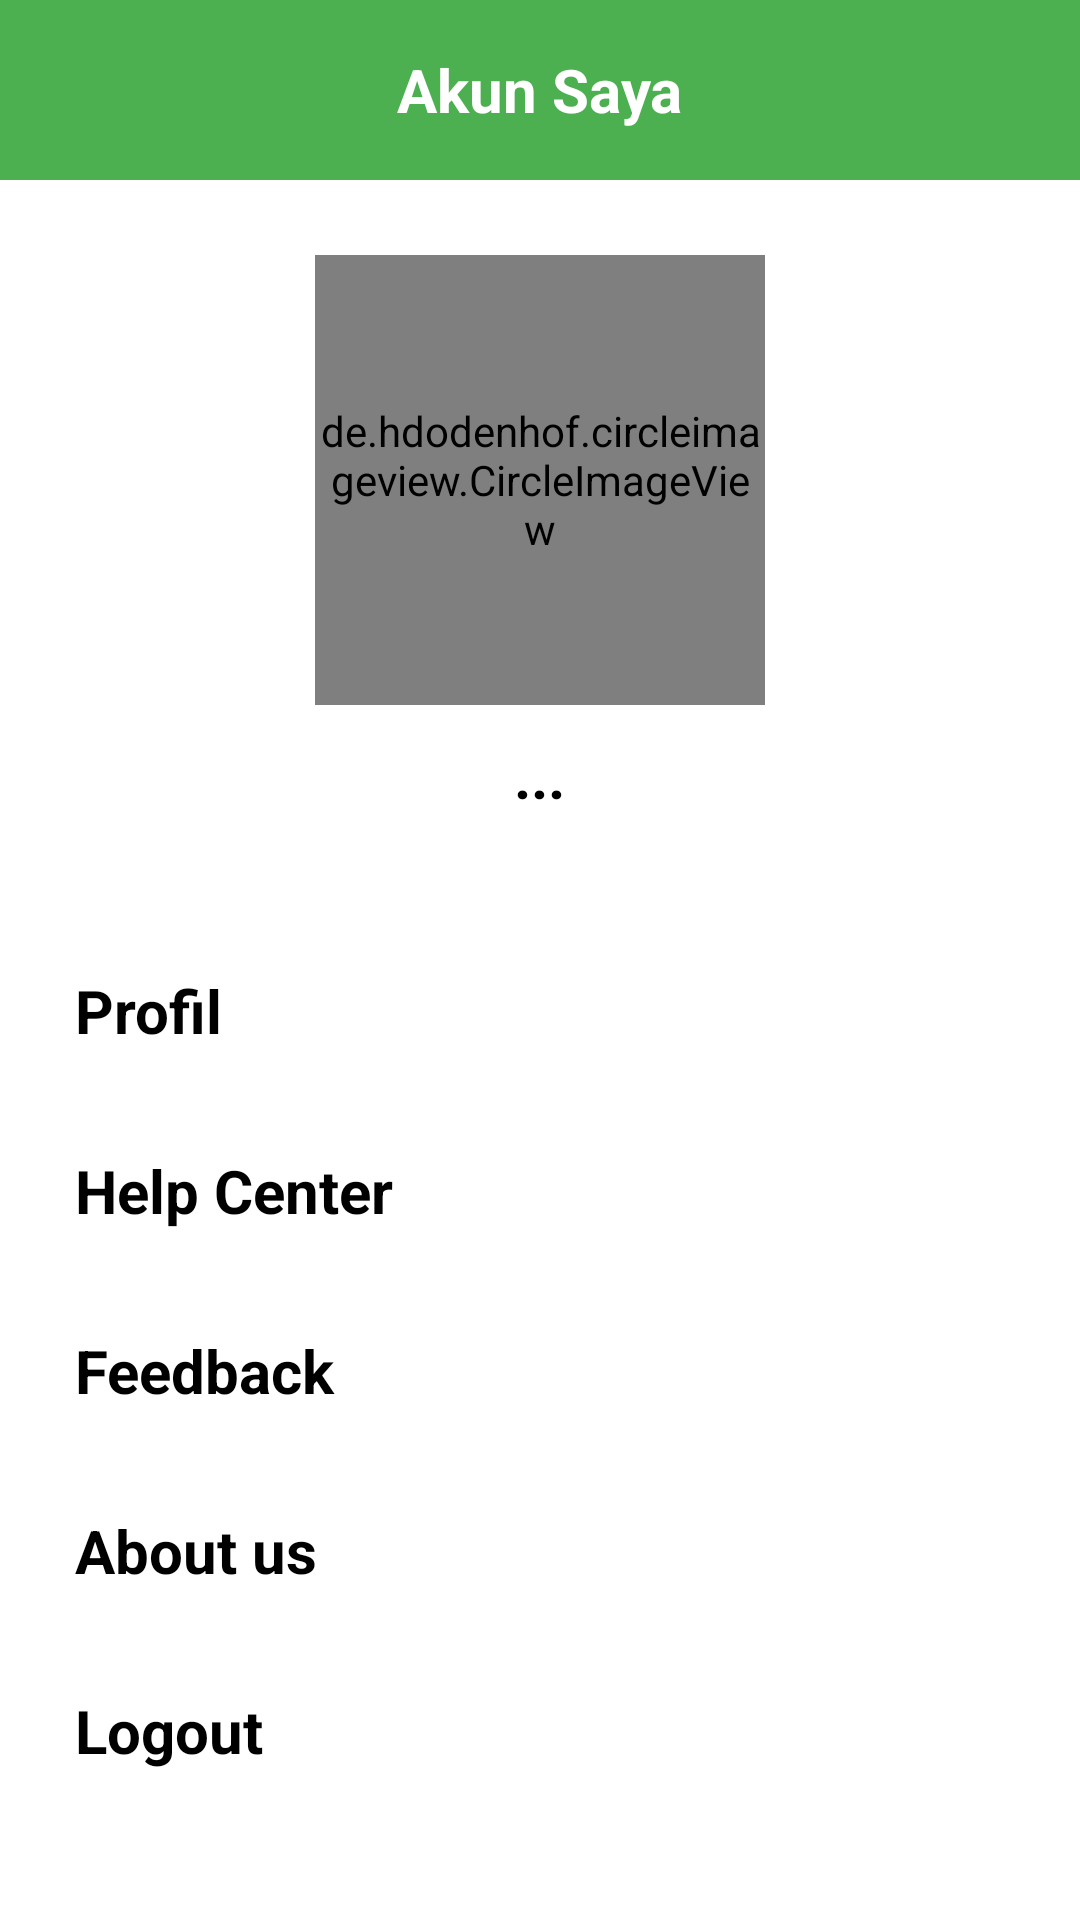

The Android layout XML behind this screen, and the referenced resources:
<!-- AndroidManifest.xml: application theme Theme.EAmil -->
<!-- res/layout/fragment_profile.xml -->
<?xml version="1.0" encoding="utf-8"?>
<FrameLayout xmlns:android="http://schemas.android.com/apk/res/android"
    xmlns:tools="http://schemas.android.com/tools"
    android:layout_width="match_parent"
    android:layout_height="match_parent"
    tools:context=".profile">

    <RelativeLayout
        android:layout_width="match_parent"
        android:layout_height="match_parent">

        <LinearLayout
            android:id="@+id/akun"
            android:layout_width="match_parent"
            android:layout_height="60dp"
            android:orientation="horizontal"
            android:gravity="center"
            android:background="#4CAF50">

                <TextView
                    android:layout_width="wrap_content"
                    android:layout_height="wrap_content"
                    android:text="Akun Saya"
                    android:textSize="20dp"
                    android:textStyle="bold"
                    android:padding="5dp"
                    android:layout_margin="5dp"
                    android:layout_gravity="center"
                    android:textColor="@color/white">
                </TextView>
        </LinearLayout>

        <LinearLayout
            android:id="@+id/imgprofil"
            android:layout_width="match_parent"
            android:layout_height="wrap_content"
            android:layout_below="@id/akun"
            android:layout_marginStart="15dp"
            android:layout_marginTop="15dp"
            android:layout_marginEnd="15dp"
            android:layout_marginBottom="15dp"
            android:orientation="vertical">

            <de.hdodenhof.circleimageview.CircleImageView
                android:id="@+id/img_profil"
                android:layout_width="150dp"
                android:layout_height="150dp"
                android:layout_gravity="center"
                android:layout_marginTop="10dp"
                android:src="@drawable/ikonamil">

            </de.hdodenhof.circleimageview.CircleImageView>

            <TextView
                android:id="@+id/namaprofil"
                android:layout_width="wrap_content"
                android:layout_height="wrap_content"
                android:layout_gravity="center_horizontal"
                android:layout_marginTop="10dp"
                android:textColor="@color/black"
                android:text="..."
                android:textSize="20dp"
                android:textStyle="bold"
                android:layout_marginBottom="10dp">

            </TextView>

        </LinearLayout>

        <LinearLayout
            android:layout_width="match_parent"
            android:layout_height="match_parent"
            android:layout_below="@id/imgprofil"
            android:layout_marginStart="15dp"
            android:layout_marginTop="10dp"
            android:layout_marginEnd="15dp"
            android:layout_marginBottom="15dp"
            android:orientation="vertical">

            <LinearLayout
                android:layout_width="match_parent"
                android:layout_height="50dp"
                android:orientation="vertical"
                android:gravity="center"
                android:layout_margin="5dp">

                <TextView
                    android:id="@+id/profil"
                    android:layout_width="match_parent"
                    android:layout_height="wrap_content"
                    android:text="Profil"
                    android:padding="5dp"
                    android:textColor="@color/black"
                    android:textSize="20dp"
                    android:drawableEnd="@drawable/nextprofil"
                    android:textStyle="bold">
                </TextView>
            </LinearLayout>
            <LinearLayout
                android:layout_width="match_parent"
                android:layout_height="50dp"
                android:orientation="vertical"
                android:gravity="center"
                android:layout_margin="5dp">
                <TextView
                    android:id="@+id/help"
                    android:layout_width="match_parent"
                    android:layout_height="wrap_content"
                    android:text="Help Center"
                    android:padding="5dp"
                    android:textColor="@color/black"
                    android:textSize="20dp"
                    android:drawableEnd="@drawable/nextprofil"
                    android:textStyle="bold">
                </TextView>
            </LinearLayout>
            <LinearLayout
                android:layout_width="match_parent"
                android:layout_height="50dp"
                android:orientation="vertical"
                android:gravity="center"
                android:layout_margin="5dp">
                <TextView
                    android:id="@+id/fedback"
                    android:layout_width="match_parent"
                    android:layout_height="wrap_content"
                    android:text="Feedback"
                    android:padding="5dp"
                    android:textColor="@color/black"
                    android:textSize="20dp"
                    android:drawableEnd="@drawable/nextprofil"
                    android:textStyle="bold">
                </TextView>
            </LinearLayout>
            <LinearLayout
                android:layout_width="match_parent"
                android:layout_height="50dp"
                android:orientation="vertical"
                android:gravity="center"
                android:layout_margin="5dp">
                <TextView
                    android:id="@+id/about"
                    android:layout_width="match_parent"
                    android:layout_height="wrap_content"
                    android:text="About us"
                    android:padding="5dp"
                    android:textColor="@color/black"
                    android:textSize="20dp"
                    android:drawableEnd="@drawable/nextprofil"
                    android:textStyle="bold">
                </TextView>
            </LinearLayout>

            <LinearLayout
                android:layout_width="match_parent"
                android:layout_height="50dp"
                android:orientation="vertical"
                android:gravity="center"
                android:layout_margin="5dp">
                <TextView
                    android:id="@+id/logout"
                    android:layout_width="match_parent"
                    android:layout_height="wrap_content"
                    android:text="Logout"
                    android:padding="5dp"
                    android:textColor="@color/black"
                    android:textSize="20dp"
                    android:drawableEnd="@drawable/nextprofil"
                    android:textStyle="bold">
                </TextView>
            </LinearLayout>

        </LinearLayout>





    </RelativeLayout>

</FrameLayout>
<!-- resources referenced by this layout -->
<resources>
  <color name="black">#FF000000</color>
  <color name="white">#FFFFFFFF</color>
  <!-- drawable ikonamil: png bitmap (drawable-v24, 178018 bytes) -->
  <style name="Theme.EAmil" parent="Theme.MaterialComponents.DayNight.DarkActionBar">
          
          <item name="colorPrimary">#0F6A12</item>
          <item name="colorPrimaryVariant">@color/purple_700</item>
          <item name="colorOnPrimary">@color/white</item>
          
          <item name="colorSecondary">@color/teal_200</item>
          <item name="colorSecondaryVariant">@color/white</item>
          <item name="colorOnSecondary">@color/black</item>
          
          <item name="android:statusBarColor">#4CAF50</item>
          
      </style>
  <color name="purple_700">#FF3700B3</color>
  <color name="teal_200">#FF03DAC5</color>
</resources>
